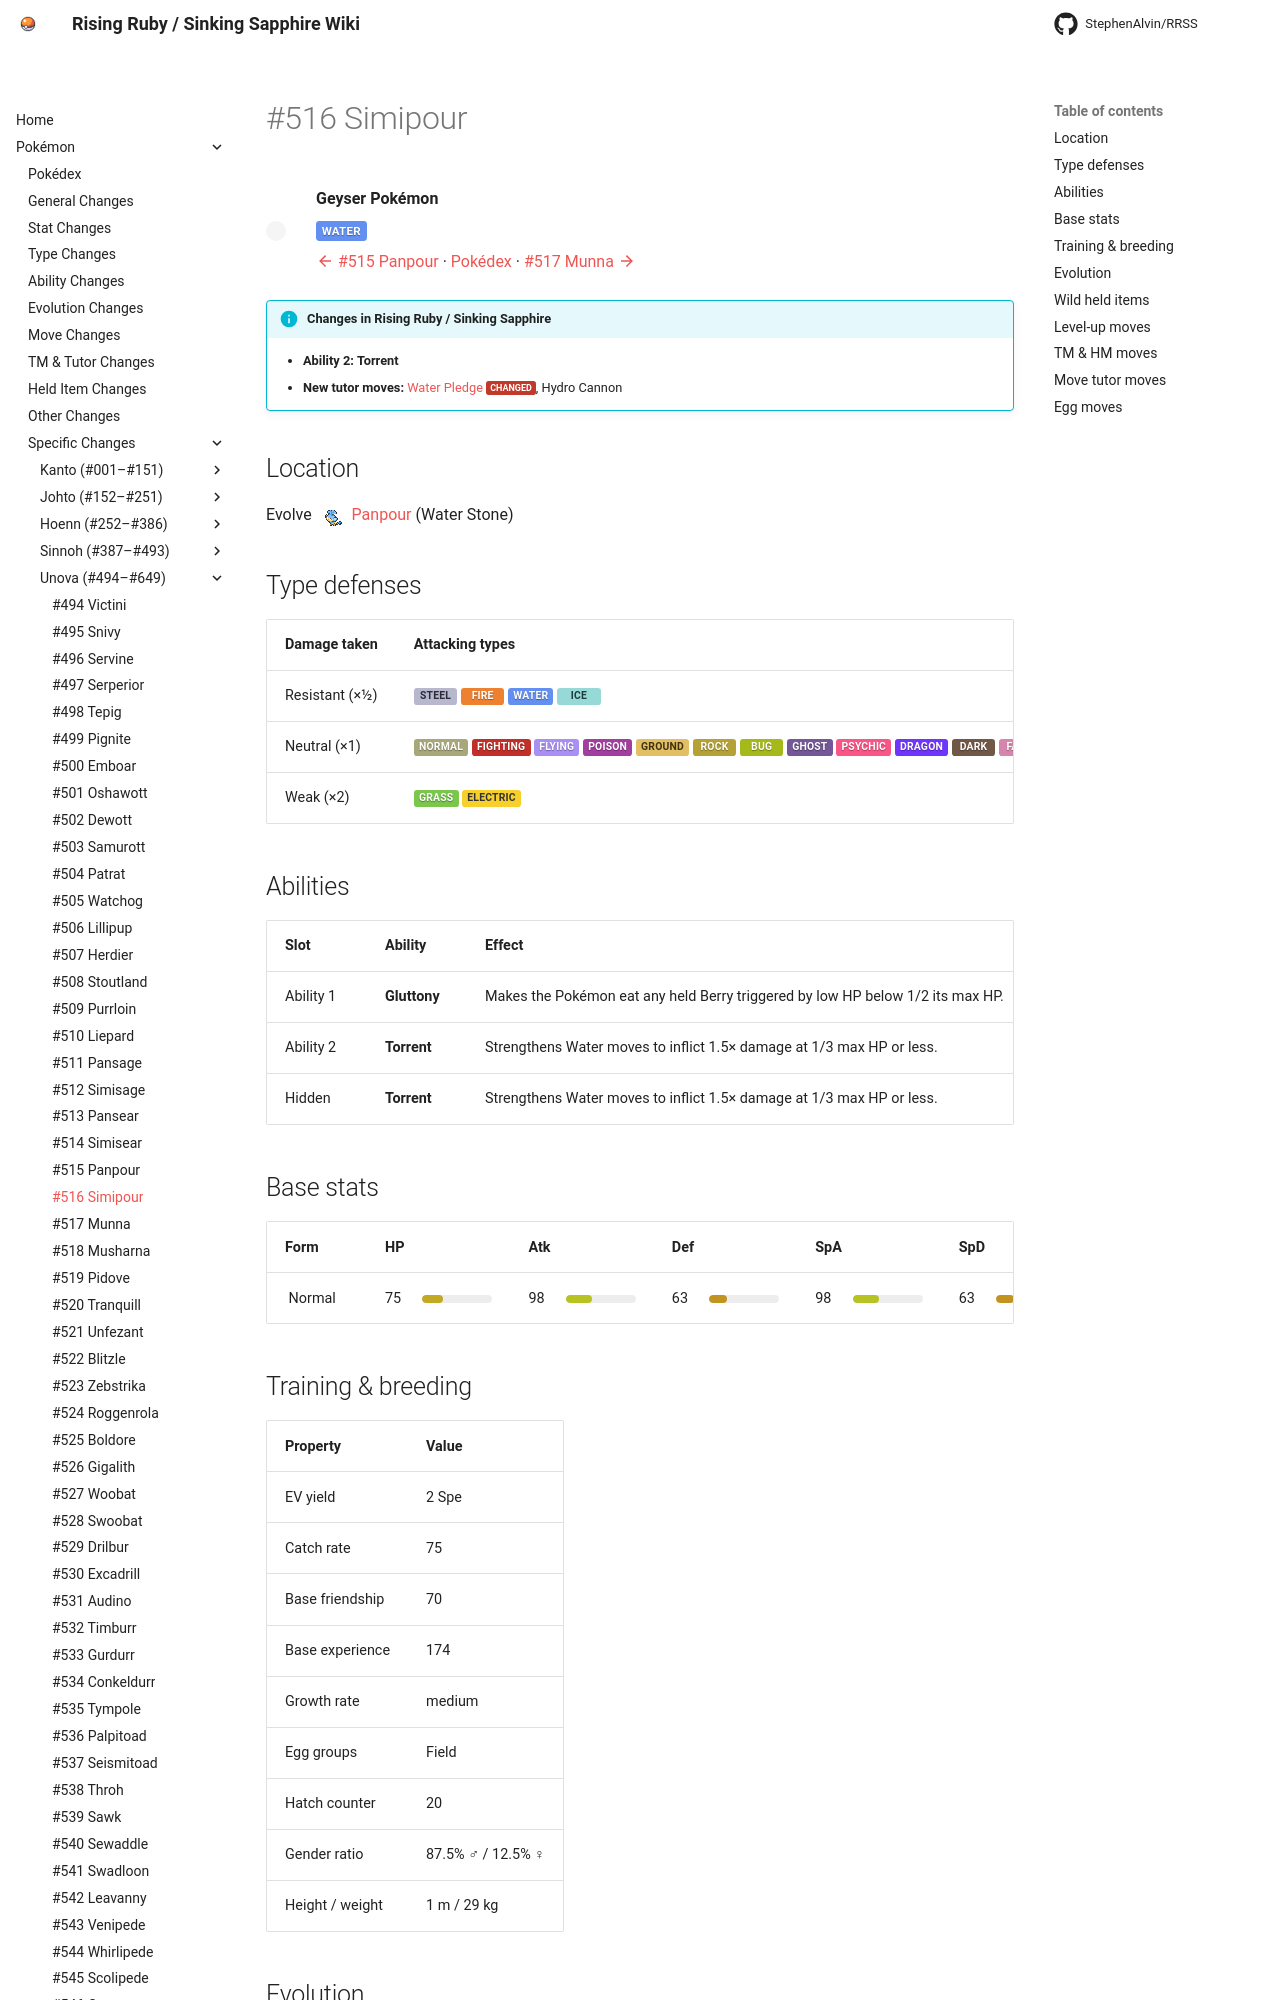

repository: StephenAlvin/RRSS · page: pokemon/516/index.html · generator: mkdocs

---
title: "#516 Simipour"
---

<!-- This file is generated by tools/generate_site.py. Edit the generator, not this file. -->

# #516 Simipour

<div class="mon-header" markdown>
![](../img/pokemon/516.png){ .sprite-lg loading=lazy }
<div class="mon-meta" markdown>
**Geyser Pokémon**

<span class="type type-water">Water</span>

[:material-arrow-left: #515 Panpour](515.md) · [Pokédex](index.md) · [#517 Munna :material-arrow-right:](517.md)
</div>
</div>

!!! info "Changes in Rising Ruby / Sinking Sapphire"

    - **Ability 2:** **Torrent** 
    - **New tutor moves:** [Water Pledge](../changes/moves.md#water-pledge) <span class="chg" title="This move was modified in RR/SS">changed</span>, Hydro Cannon

## Location

Evolve <span class="mon">![](../img/icons/515.png){ .icon loading=lazy } [Panpour](../pokemon/515.md)</span> (Water Stone)

## Type defenses

| Damage taken | Attacking types |
| --- | --- |
| Resistant (×½) | <span class="type type-steel">Steel</span> <span class="type type-fire">Fire</span> <span class="type type-water">Water</span> <span class="type type-ice">Ice</span> |
| Neutral (×1) | <span class="type type-normal">Normal</span> <span class="type type-fighting">Fighting</span> <span class="type type-flying">Flying</span> <span class="type type-poison">Poison</span> <span class="type type-ground">Ground</span> <span class="type type-rock">Rock</span> <span class="type type-bug">Bug</span> <span class="type type-ghost">Ghost</span> <span class="type type-psychic">Psychic</span> <span class="type type-dragon">Dragon</span> <span class="type type-dark">Dark</span> <span class="type type-fairy">Fairy</span> |
| Weak (×2) | <span class="type type-grass">Grass</span> <span class="type type-electric">Electric</span> |

## Abilities

| Slot | Ability | Effect | Note |
| --- | --- | --- | --- |
| Ability 1 | **Gluttony** | Makes the Pokémon eat any held Berry triggered by low HP below 1/2 its max HP. |  |
| Ability 2 | **Torrent** | Strengthens Water moves to inflict 1.5× damage at 1/3 max HP or less. | <span class="chg">changed</span>  |
| Hidden | **Torrent** | Strengthens Water moves to inflict 1.5× damage at 1/3 max HP or less. |  |

## Base stats

| Form | HP | Atk | Def | SpA | SpD | Spe | BST |
| --- | --- | --- | --- | --- | --- | --- | --- |
| ![](../img/pokemon/516.png){ .sprite-sm loading=lazy } Normal | <span class="statv">75</span><span class="bar"><span class="bar-fill" style="width:29%;background:hsl(50,70%,45%)"></span></span> | <span class="statv">98</span><span class="bar"><span class="bar-fill" style="width:38%;background:hsl(65,70%,45%)"></span></span> | <span class="statv">63</span><span class="bar"><span class="bar-fill" style="width:25%;background:hsl(42,70%,45%)"></span></span> | <span class="statv">98</span><span class="bar"><span class="bar-fill" style="width:38%;background:hsl(65,70%,45%)"></span></span> | <span class="statv">63</span><span class="bar"><span class="bar-fill" style="width:25%;background:hsl(42,70%,45%)"></span></span> | <span class="statv">101</span><span class="bar"><span class="bar-fill" style="width:40%;background:hsl(67,70%,45%)"></span></span> | **498** |

## Training & breeding

| Property | Value |
| --- | --- |
| EV yield | 2 Spe |
| Catch rate | 75 |
| Base friendship | 70 |
| Base experience | 174 |
| Growth rate | medium |
| Egg groups | Field |
| Hatch counter | 20 |
| Gender ratio | 87.5% ♂ / 12.5% ♀ |
| Height / weight | 1 m / 29 kg |

## Evolution

- <span class="mon">![](../img/icons/515.png){ .icon loading=lazy } [Panpour](../pokemon/515.md)</span> → <span class="mon">![](../img/icons/516.png){ .icon loading=lazy } **[Simipour](../pokemon/516.md)**</span>: Water Stone

## Wild held items

None.
